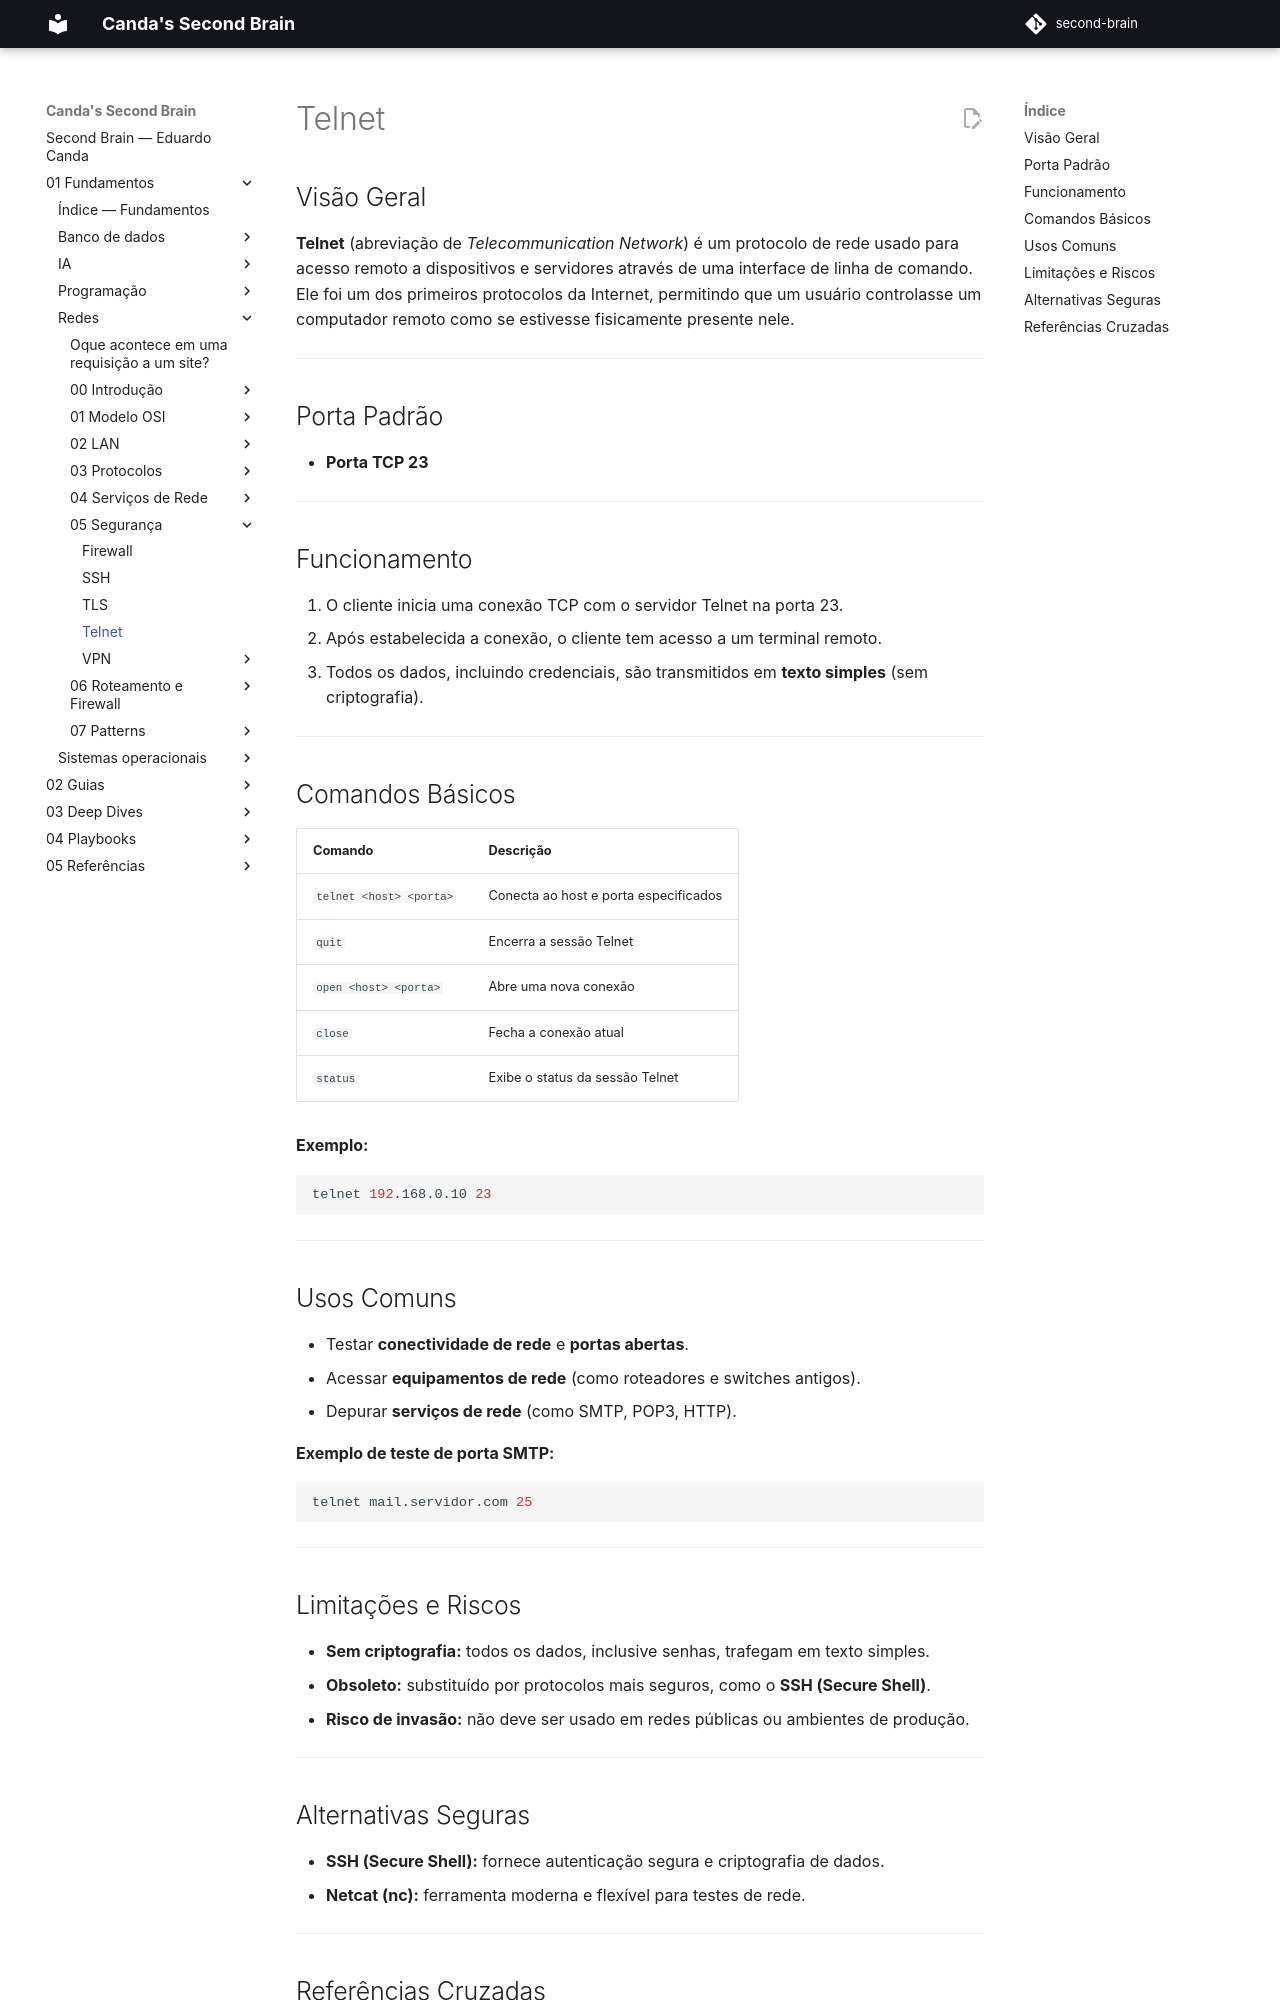

repository: EduardoCanda/second-brain · page: 01 - Fundamentos/Redes/05 - Segurança/Telnet/index.html · generator: mkdocs


## Visão Geral

**Telnet** (abreviação de *Telecommunication Network*) é um protocolo de rede usado para acesso remoto a dispositivos e servidores através de uma interface de linha de comando.  
Ele foi um dos primeiros protocolos da Internet, permitindo que um usuário controlasse um computador remoto como se estivesse fisicamente presente nele.

---

## Porta Padrão

- **Porta TCP 23**

---

## Funcionamento

1. O cliente inicia uma conexão TCP com o servidor Telnet na porta 23.  
2. Após estabelecida a conexão, o cliente tem acesso a um terminal remoto.  
3. Todos os dados, incluindo credenciais, são transmitidos em **texto simples** (sem criptografia).

---

## Comandos Básicos

| Comando | Descrição |
|----------|------------|
| `telnet <host> <porta>` | Conecta ao host e porta especificados |
| `quit` | Encerra a sessão Telnet |
| `open <host> <porta>` | Abre uma nova conexão |
| `close` | Fecha a conexão atual |
| `status` | Exibe o status da sessão Telnet |

**Exemplo:**
```bash
telnet 192.168.0.10 23
```

---

## Usos Comuns

- Testar **conectividade de rede** e **portas abertas**.
- Acessar **equipamentos de rede** (como roteadores e switches antigos).
- Depurar **serviços de rede** (como SMTP, POP3, HTTP).

**Exemplo de teste de porta SMTP:**
```bash
telnet mail.servidor.com 25
```

---

## Limitações e Riscos

- **Sem criptografia:** todos os dados, inclusive senhas, trafegam em texto simples.  
- **Obsoleto:** substituído por protocolos mais seguros, como o **SSH (Secure Shell)**.  
- **Risco de invasão:** não deve ser usado em redes públicas ou ambientes de produção.

---
